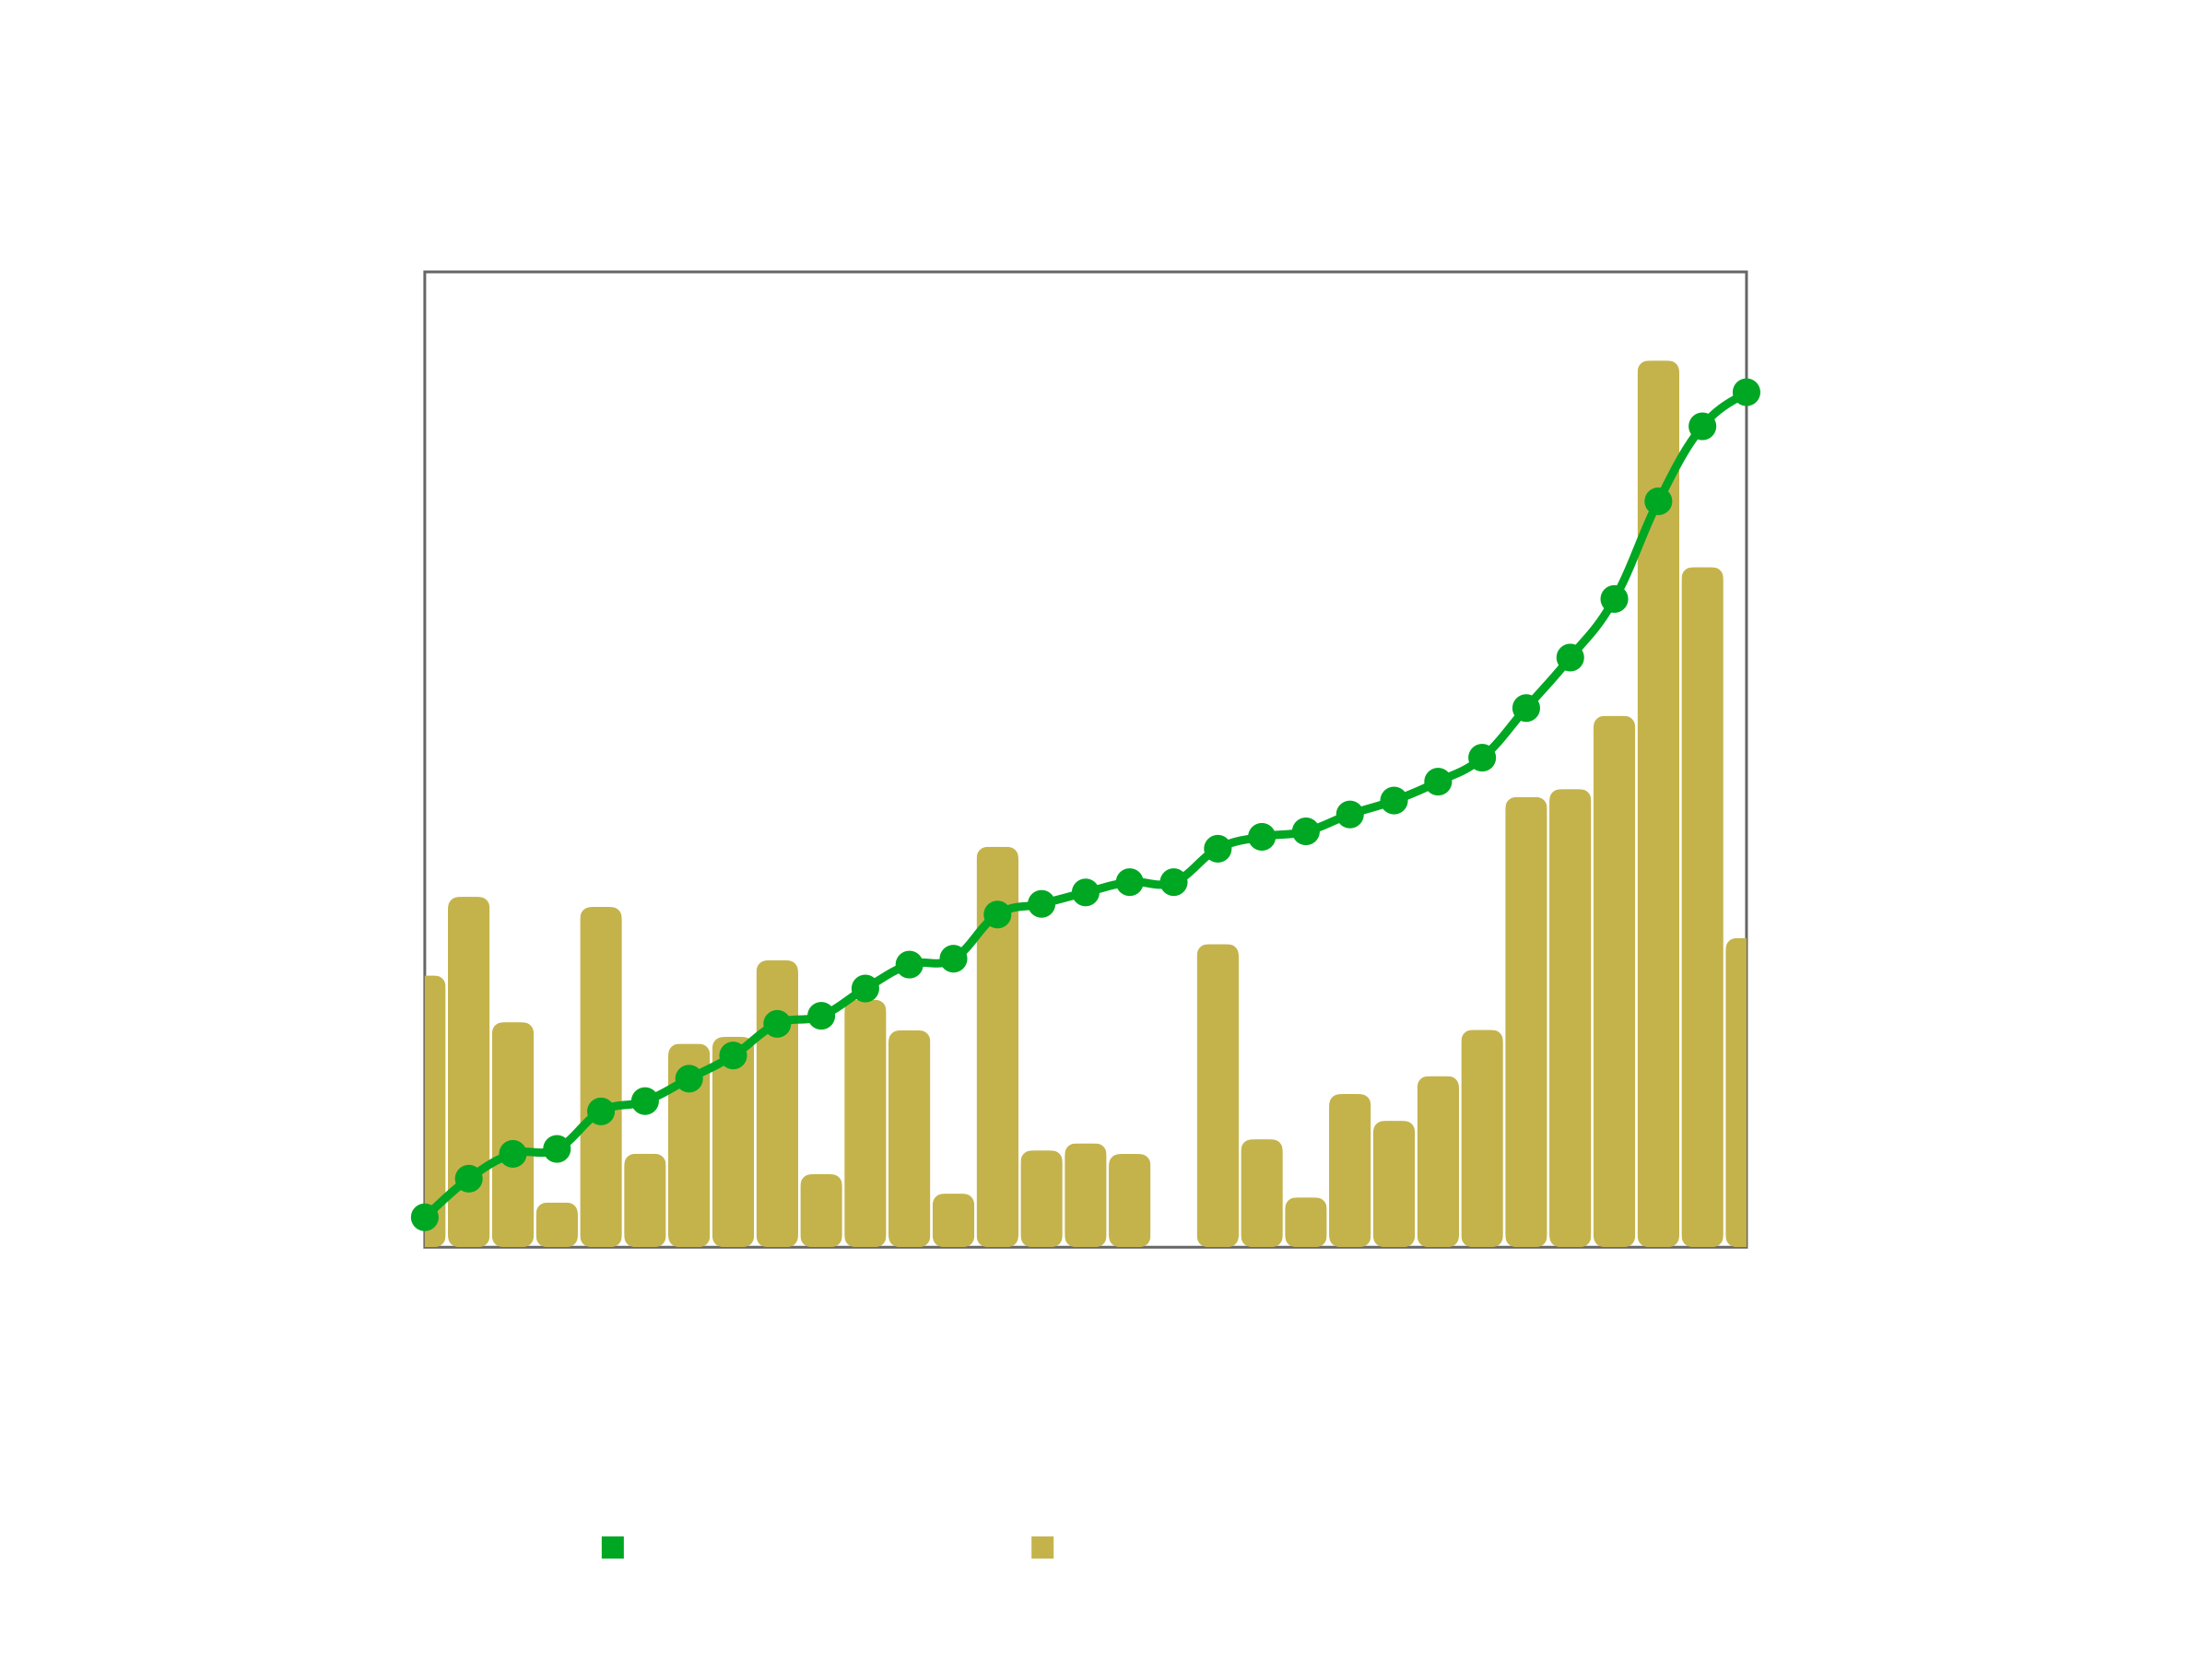

Source data for this figure (header and first rows):
Date, Number of Words, Accumulated
2026-05-01, 1075, 1075
2026-05-02, 1386, 2461
2026-05-03, 890, 3351
2026-05-04, 177, 3528
2026-05-05, 1346, 4874
2026-05-06, 370, 5244
2026-05-07, 805, 6049
2026-05-08, 832, 6881
2026-05-09, 1135, 8016
2026-05-10, 289, 8305
2026-05-11, 979, 9284
2026-05-12, 858, 10142
2026-05-13, 212, 10354
2026-05-14, 1584, 11938
2026-05-15, 383, 12321
2026-05-16, 411, 12732
2026-05-17, 369, 13101
2026-05-18, 0, 13101
2026-05-19, 1199, 14300
2026-05-20, 427, 14727
2026-05-21, 197, 14924
2026-05-22, 606, 15530
2026-05-23, 500, 16030
2026-05-24, 677, 16707
2026-05-25, 860, 17567
2026-05-26, 1781, 19348
2026-05-27, 1812, 21160
2026-05-28, 2102, 23262
2026-05-29, 3507, 26769
2026-05-30, 2690, 29459
2026-05-31, 1223, 30682
